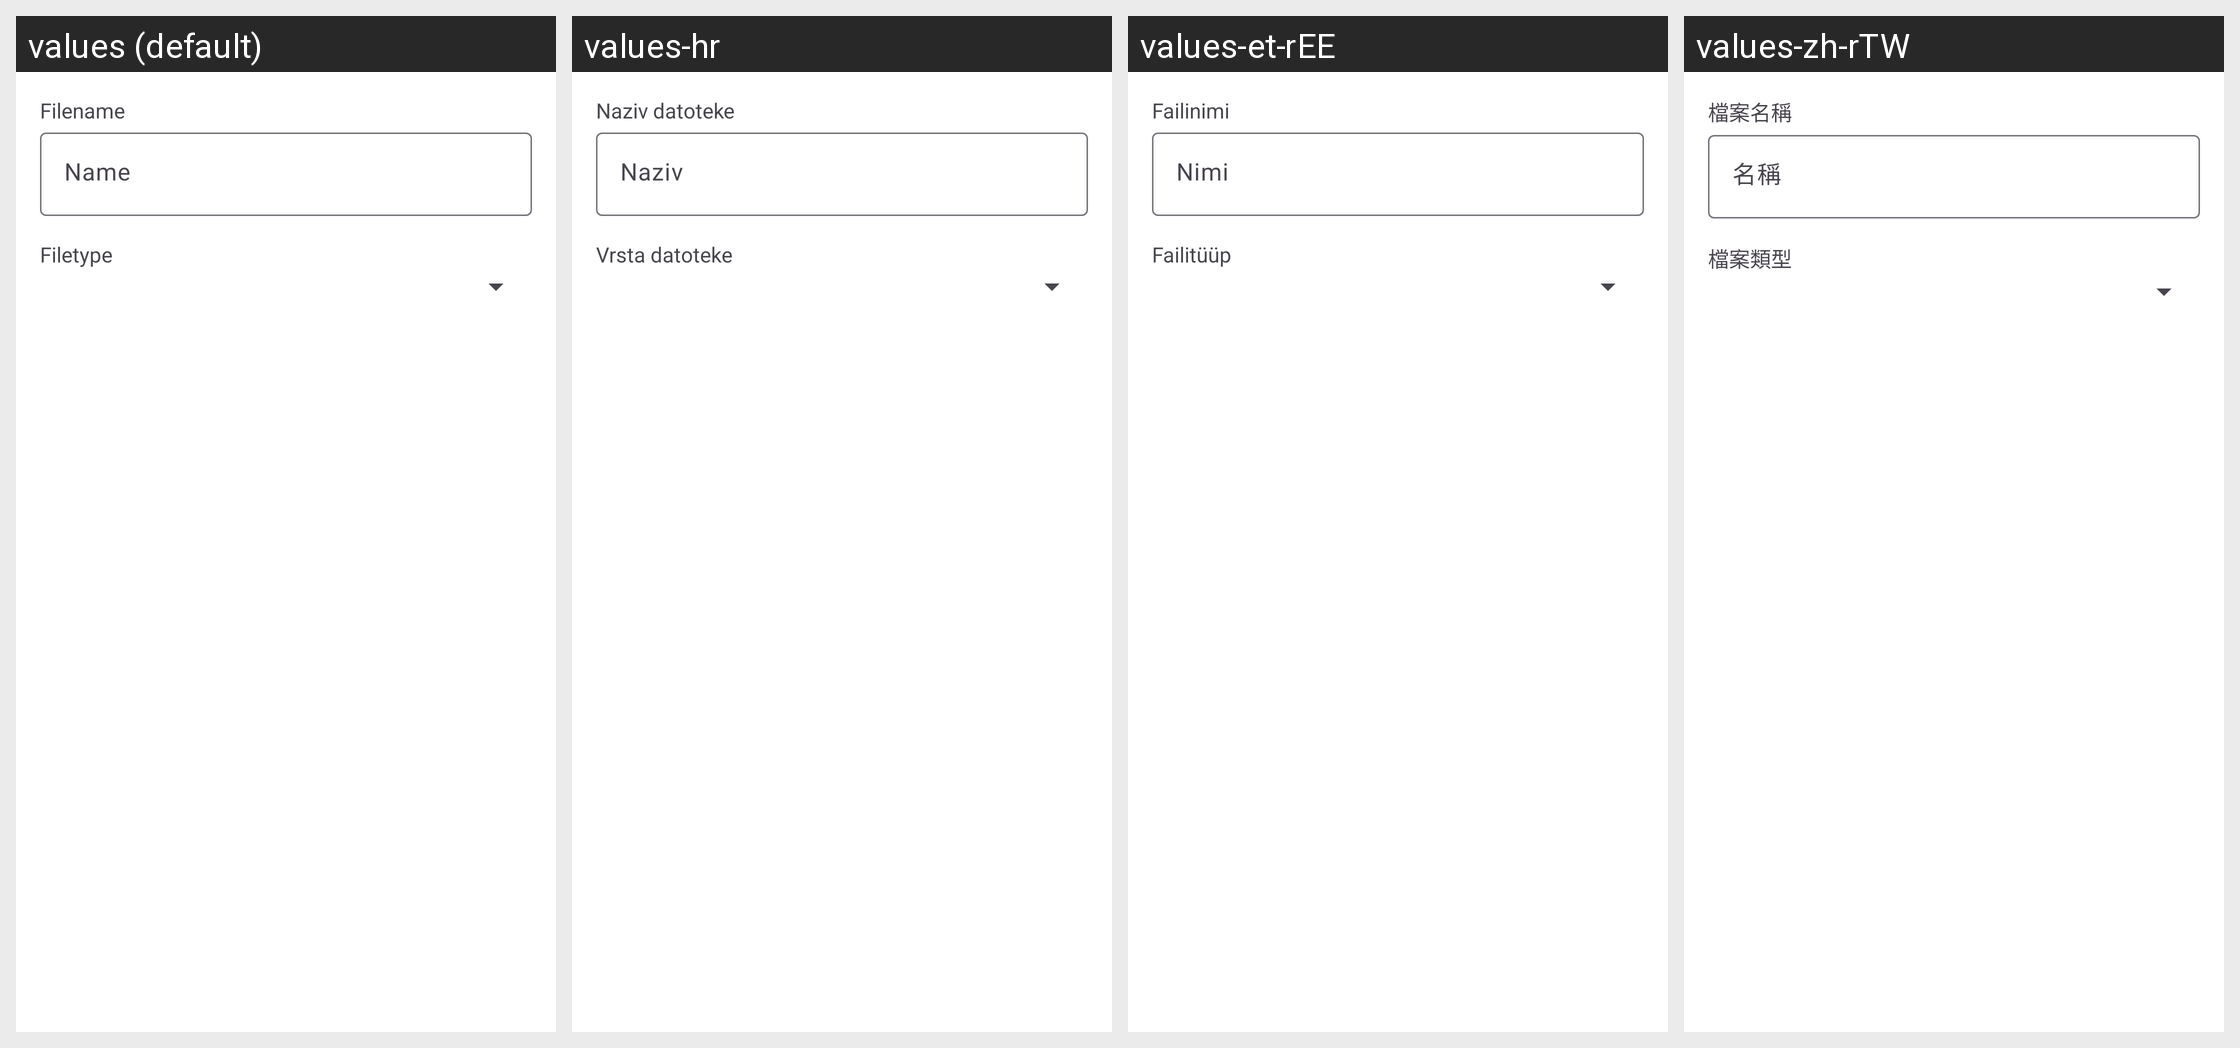

The same Android screen rendered under several of its app's locales, left to right. List the strings drawn on it with the default value and each locale's translation.
Android screen res/layout/upload_file_dialog.xml rendered under 4 locales, left to right: values (default), values-hr, values-et-rEE, values-zh-rTW. Device: Nexus 5 (rendered at 1080×1920; each locale shown at half size, 540×960, under a caption strip naming it); theme Theme.Fraylon.Toolbar.
Other locales in the repository, not shown: values-ar, values-ast, values-bg-rBG, values-br, values-ca, values-cs-rCZ, values-da, values-de, values-el, values-eo, values-es, values-es-rAR, values-es-rCO, values-es-rEC, values-es-rMX, values-eu, values-fa, values-fi-rFI, values-fr, values-ga, values-gd, values-gl, values-hu-rHU, values-in, values-is, values-it, values-iw, values-ja-rJP, values-ka, values-kab, values-ko, values-lo, values-lt-rLT, values-lv, values-mk, values-nb-rNO, values-nl, values-pl, values-pt-rBR, values-pt-rPT, values-ro, values-ru, values-sc, values-sk-rSK, values-sl, values-sq, values-sr, values-sv, values-sw, values-th-rTH, values-tk, values-tr, values-ug, values-uk, values-vi, values-zh-rCN, values-zh-rHK.
Strings drawn on this screen, with the default value and each locale's value (text and hints the layout hard-codes, and strings that could not be matched under every locale, appear in the picture but are not listed):

upload_file_dialog_filename
  values: Filename
  values-hr: Naziv datoteke
  values-et-rEE: Failinimi
  values-zh-rTW: 檔案名稱

hint_name
  values: Name
  values-hr: Naziv
  values-et-rEE: Nimi
  values-zh-rTW: 名稱

upload_file_dialog_filetype
  values: Filetype
  values-hr: Vrsta datoteke
  values-et-rEE: Failitüüp
  values-zh-rTW: 檔案類型
